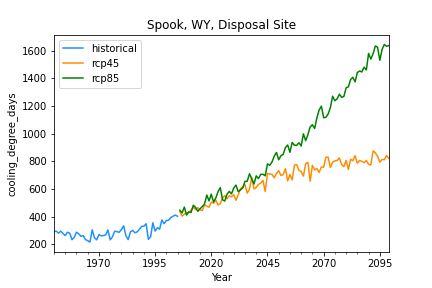

Data behind this chart, as committed beside it:
, historical, rcp45, rcp85
1950-12-31, 291.3, , 
1951-12-31, 294.9, , 
1952-12-31, 280.2, , 
1953-12-31, 294.7, , 
1954-12-31, 278, , 
1955-12-31, 262.9, , 
1956-12-31, 286.7, , 
1957-12-31, 280.4, , 
1958-12-31, 232.9, , 
1959-12-31, 250.1, , 
1960-12-31, 287.3, , 
1961-12-31, 276.1, , 
1962-12-31, 257.6, , 
1963-12-31, 262.5, , 
1964-12-31, 234.1, , 
1965-12-31, 226.1, , 
1966-12-31, 215.6, , 
1967-12-31, 304.6, , 
1968-12-31, 247.6, , 
1969-12-31, 232, , 
1970-12-31, 270, , 
1971-12-31, 260.7, , 
1972-12-31, 263, , 
1973-12-31, 267.4, , 
1974-12-31, 303.4, , 
1975-12-31, 232.1, , 
1976-12-31, 253.4, , 
1977-12-31, 294.5, , 
1978-12-31, 291.4, , 
1979-12-31, 286.8, , 
1980-12-31, 306.6, , 
1981-12-31, 333.2, , 
1982-12-31, 261.5, , 
1983-12-31, 233.8, , 
1984-12-31, 289, , 
1985-12-31, 300.2, , 
1986-12-31, 283.5, , 
1987-12-31, 289.3, , 
1988-12-31, 308.2, , 
1989-12-31, 329.2, , 
1990-12-31, 330.8, , 
1991-12-31, 348.4, , 
1992-12-31, 235.7, , 
1993-12-31, 254.8, , 
1994-12-31, 355.8, , 
1995-12-31, 295.7, , 
1996-12-31, 319.3, , 
1997-12-31, 309.6, , 
1998-12-31, 375.8, , 
1999-12-31, 349, , 
2000-12-31, 371.1, , 
2001-12-31, 374.3, , 
2002-12-31, 393.7, , 
2003-12-31, 403.2, , 
2004-12-31, 411, , 
2005-12-31, 402.3, , 
2006-12-31, , 433.8, 446.6
2007-12-31, , 404.2, 426.9
2008-12-31, , 417.8, 468.8
2009-12-31, , 428.7, 411
... 90 more rows
